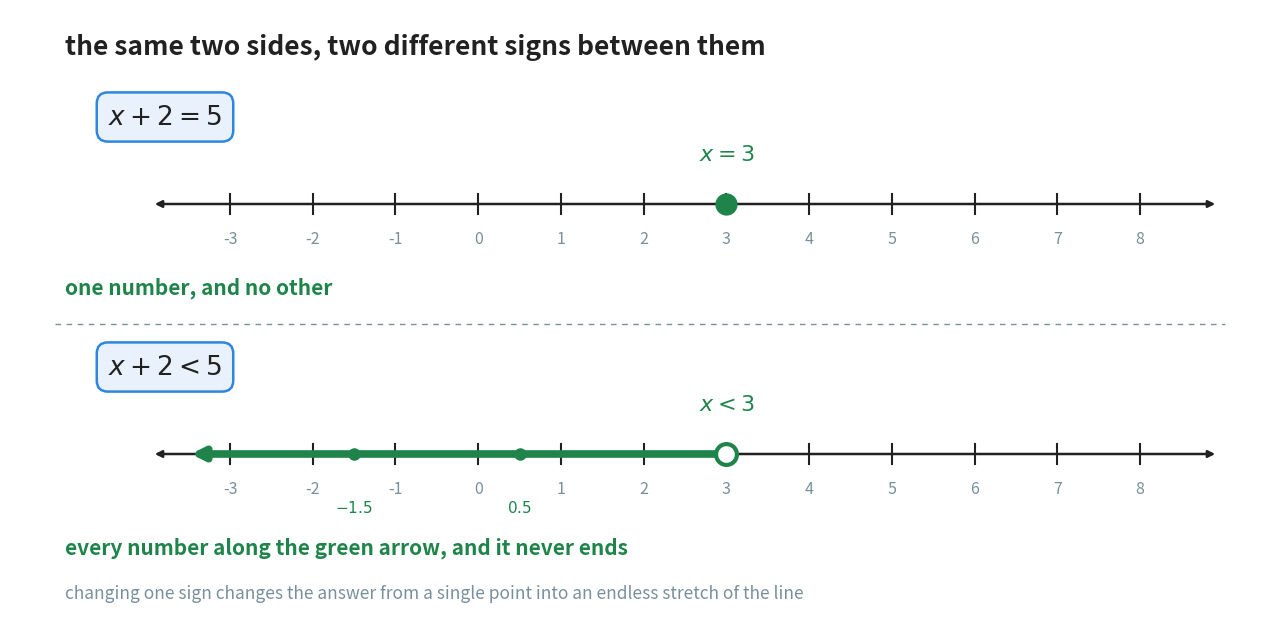

Recreate this plot in Python. (Note: this script raises an exception after producing the figure.)
"""Figure 1 - an equation gives one number, an inequality gives a whole stretch.

This is the opening figure of the chapter, and its only job is to make the
difference between the two questions impossible to miss. Both lines are
drawn to the same scale and placed one above the other, so the reader is
comparing two answers to almost the same question, not two pictures.

Upper line:  x + 2 = 5  -> one filled green dot at 3, and nothing else.
Lower line:  x + 2 < 5  -> a hollow circle at 3 and a thick green ray
                           running left towards the end of the line.

Two of the numbers inside the solution set (0.5 and -1.5) are named under
the lower line, in green, among the whole numbers. They are there to stop
the reader assuming a solution set holds only whole numbers.

Horizontal plan (x): one shared scale, -3 to 8 mapped to 2.20 to 11.30,
so one unit is 0.827 of an inch. The axis overhangs its last tick by 0.78
and the green ray stops 0.42 past it, so the green arrowhead stays clear
of the black one - that arrowhead is what says the answer never ends.

Vertical plan (y, top to bottom):
    5.62  heading
    4.92  the upper statement, on a card
    4.05  the upper number line
    3.70  the numbers under it
    3.22  what the upper answer is
    2.42  the lower statement, on a card
    1.55  the lower number line
    1.20  the whole numbers under the line
    1.02  the two numbers from inside the answer that are not whole
    0.62  what the lower answer is
    0.16  closing note

Run with:  python figures/fig_01_one_answer_or_many.py
"""

import matplotlib
matplotlib.use("Agg")                       # no window, just a file
import matplotlib.pyplot as plt
from pathlib import Path

BLUE = "#2E86DE"          # the question being asked
GREEN = "#1E8449"         # the answer
GREY = "#78909C"          # the line itself, and quiet labels
INK = "#212121"
BLUE_T = "#E9F2FC"
GREEN_T = "#E8F5EC"

W, H = 12.60, 6.00
fig, ax = plt.subplots(figsize=(W, H))
ax.set_position([0, 0, 1, 1])               # fill the whole canvas
ax.axis("off")
ax.set_xlim(0, W)
ax.set_ylim(0, H)

X0, X1 = 2.20, 11.30      # where -3 and 8 land on the page
V0, V1 = -3.0, 8.0        # the range of numbers the line shows
OVERHANG = 0.78           # how far the axis runs past its last tick
RAY_END = 0.42            # how far the green ray runs past its last tick


def px(value):
    """Turn a number on the line into a position on the page."""
    return X0 + (X1 - X0) * (value - V0) / (V1 - V0)


def number_line(y):
    """Draw one axis with a tick and a label at every whole number."""
    ax.annotate("", xy=(X1 + OVERHANG, y), xytext=(X0 - OVERHANG, y),
                arrowprops=dict(arrowstyle="<|-|>", linewidth=1.8,
                                color=INK))
    for value in range(int(V0), int(V1) + 1):
        ax.plot([px(value), px(value)], [y - 0.10, y + 0.10],
                linewidth=1.5, color=INK)
        ax.text(px(value), y - 0.35, str(value), ha="center", va="center",
                fontsize=11.5, color=GREY)


def card(x, y, text, edge, fill, fontsize=19):
    """A rounded box carrying one statement, centred on (x, y)."""
    ax.text(x, y, text, ha="center", va="center", fontsize=fontsize,
            color=INK, zorder=3,
            bbox=dict(boxstyle="round,pad=0.42", facecolor=fill,
                      edgecolor=edge, linewidth=1.8))


ax.text(0.55, 5.62, "the same two sides, two different signs between them",
        ha="left", va="center", fontsize=19, color=INK, fontweight="bold")

# ------------------------------------------------------------ upper line
card(1.55, 4.92, r"$x + 2 = 5$", BLUE, BLUE_T)
number_line(4.05)

# exactly one number works, so exactly one dot is drawn
ax.plot([px(3)], [4.05], marker="o", markersize=15, color=GREEN, zorder=5)
ax.text(px(3), 4.55, r"$x = 3$", ha="center", va="center", fontsize=16,
        color=GREEN, fontweight="bold")

ax.text(0.55, 3.22, "one number, and no other", ha="left", va="center",
        fontsize=15, color=GREEN, fontweight="bold")

# a faint divider between the two halves of the figure
ax.plot([0.45, W - 0.45], [2.85, 2.85], linewidth=1.0, color=GREY,
        linestyle=(0, (4, 4)), zorder=1)

# ------------------------------------------------------------ lower line
card(1.55, 2.42, r"$x + 2 < 5$", BLUE, BLUE_T)
number_line(1.55)

# the solution set: a thick ray from 3 leftwards, stopping short of the
# black arrowhead so that its own arrowhead can be seen
ax.annotate("", xy=(X0 - RAY_END, 1.55), xytext=(px(3), 1.55),
            arrowprops=dict(arrowstyle="-|>", linewidth=5.5, color=GREEN,
                            mutation_scale=17), zorder=4)
# the hollow circle says 3 itself is not one of the answers
ax.plot([px(3)], [1.55], marker="o", markersize=15,
        markerfacecolor="white", markeredgecolor=GREEN,
        markeredgewidth=3.0, zorder=6)
ax.text(px(3), 2.05, r"$x < 3$", ha="center", va="center", fontsize=16,
        color=GREEN, fontweight="bold")

# two numbers from inside the answer that are not whole numbers; they sit
# in the row of tick labels, in the gaps between them, and in green
for value, label in ((-1.5, r"$-1.5$"), (0.5, r"$0.5$")):
    ax.plot([px(value)], [1.55], marker="o", markersize=8, color=GREEN,
            zorder=5)
    ax.text(px(value), 1.02, label, ha="center", va="center", fontsize=11,
            color=GREEN, fontweight="bold")

ax.text(0.55, 0.62, "every number along the green arrow, and it never ends",
        ha="left", va="center", fontsize=15, color=GREEN, fontweight="bold")

ax.text(0.55, 0.16,
        "changing one sign changes the answer from a single point "
        "into an endless stretch of the line",
        ha="left", va="center", fontsize=12.5, color=GREY, style="italic")

out = Path(__file__).resolve().parent.parent / "assets"
out.mkdir(exist_ok=True)
fig.savefig(out / "fig_01_one_answer_or_many.png", dpi=170,
            bbox_inches="tight", facecolor="white")
print("wrote", out / "fig_01_one_answer_or_many.png")
